pico-8 play session: no input (idle), after a click and taps of 🅾, ❎, 🅾+❎, 🅾 in the second before t = 0

[t = 1 s] idle ~1s (no d-pad/buttons)
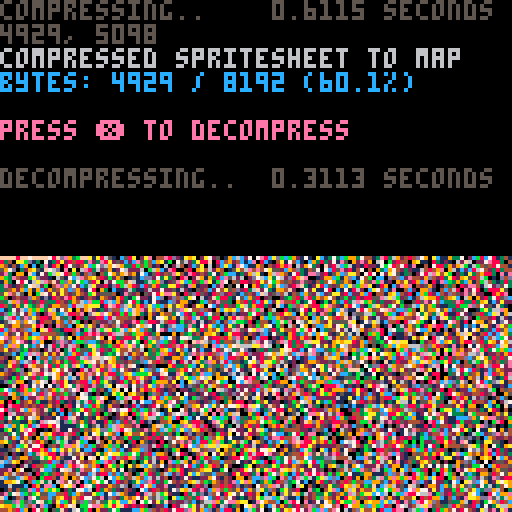

pico-8 cartridge
version 38
__lua__
-- px9 data compression v9
-- by zep & co.
--
-- changelog:
--
-- v9:
--  @pancelor
--  ★ redo bitstream order
--  234 tokens (but ~4% slower)
--
-- v8:
--  @pancelor
--  ★ smaller vlist initialization
--  241 tokens
--
-- v7:
--  smaller vlist_val by @felice
--  7b -> 254 tokens (fastest)
--  7a -> 247 tokens (smallest)
--
-- v6:
--  smaller vlist_val by @p01
--  -> 258 tokens
--
-- v5:
--  fixed bug found by @icegoat
--  262 tokens (the bug was caused by otherwise redundant code!)
--
-- v4:
--  @catatafish
--  ★ smaller decomp
--
--  @felice
--  ★ fix bit flush at end
--  ★ use 0.2.0 functionality
--  ★ even smaller decomp
--  ★ some code simpler/cleaner
--  ★ hey look, a changelog!
--
-- v3:
--  @felice
--  ★ smaller decomp
--
-- v2:
--  @zep
--  ★ original release
--
--[[

	features:
	★ 273 token decompress
	★ handles any bit size data
	★ no manual tuning required
	★ decent compression ratios


	██▒ how to use ▒██

	1. compress your data

		px9_comp(source_x, source_y,
			width, height,
			destination_memory_addr,
			read_function)
				
		e.g. to compress the whole
		spritesheet to the map:
		
		px9_comp(0,0,128,128,
			0x2000, sget)

	…………………………………
	2. decompress
	
		px9_decomp(dest_x, dest_y,
			source_memory_addr,
			read_function,
			write_function)

		e.g. to decompress from map
		memory space back to the
		screen:
		
		px9_decomp(0,0,0x2000,
			pget,pset)

		…………………………………

		(see example below)

		note: only the decompress
		code (tab 1) is needed in
		your release cart after
		storing compressed data.
		
]]

function _init()

	-- test: compress from
	-- spritesheet to map, and
	-- then decomp back to screen

	cls()
	print("compressing..",5)
	flip()

	w=128 h=128
	raw_size=(w*h+1)\2 -- bytes

	ctime=stat(1)

	-- compress spritesheet to map
	-- area (0x2000) and save cart

	clen = px9_comp(
		0,0,
		w,h,
		0x2000,
		sget)

	ctime=stat(1)-ctime

	--cstore() -- save to cart

	-- show compression stats
	print("                 "..(ctime/30).." seconds",0,0)
	print("")
	print("compressed spritesheet to map",6)
	ratio=tostr(clen/raw_size*100)
	print("bytes: "
		..clen.." / "..raw_size
		.." ("..sub(ratio,1,4).."%)"
		,12)
	print("")
	print("press ❎ to decompress",14)

	memcpy(0x7000,0x2000,0x1000)

	-- wait for user
	repeat until (btn(❎) or true)

	print("")
	print("decompressing..",5)
	flip()

	-- save stats screen
	local cx,cy=cursor()
	local sdata={}
	for a=0x6000,0x7ffc do
		sdata[a]=peek4(a)
	end

	dtime=stat(1)

	-- decompress data from map
	-- (0x2000) to screen

	px9_decomp(0,0,0x2000,pget,pset)

	dtime=stat(1)-dtime

	-- wait for user
	repeat until (btn(❎) or true)

	-- restore stats screen
	for a,v in pairs(sdata) do
		poke4(a,v)
	end

	-- add decompression stats
	print("                 "..(dtime/30).." seconds",cx,cy-6,5)
	print("")

end

-->8
-- px9 decompress

-- x0,y0 where to draw to
-- src   compressed data address
-- vget  read function (x,y)
-- vset  write function (x,y,v)

function
	px9_decomp(x0,y0,src,vget,vset)

	local function vlist_val(l, val)
		-- find position and move
		-- to head of the list

--[ 2-3x faster than block below
		local v,i=l[1],1
		while v!=val do
			i+=1
			v,l[i]=l[i],v
		end
		l[1]=val
--]]

--[[ 7 tokens smaller than above
		for i,v in ipairs(l) do
			if v==val then
				add(l,deli(l,i),1)
				return
			end
		end
--]]
	end

	-- bit cache is between 8 and
	-- 15 bits long with the next
	-- bits in these positions:
	--   0b0000.12345678...
	-- (1 is the next bit in the
	--   stream, 2 is the next bit
	--   after that, etc.
	--  0 is a literal zero)
	local cache,cache_bits=0,0
	function getval(bits)
		if cache_bits<8 then
			-- cache next 8 bits
			cache_bits+=8
			cache+=@src>>cache_bits
			src+=1
		end

		-- shift requested bits up
		-- into the integer slots
		cache<<=bits
		local val=cache&0xffff
		-- remove the integer bits
		cache^^=val
		cache_bits-=bits
		return val
	end

	-- get number plus n
	function gnp(n)
		local bits=0
		repeat
			bits+=1
			local vv=getval(bits)
			n+=vv
		until vv<(1<<bits)-1
		return n
	end

	-- header

	local
		w,h_1,      -- w,h-1
		eb,el,pr,
		x,y,
		splen,
		predict
		=
		gnp"1",gnp"0",
		gnp"1",{},{},
		0,0,
		0
		--,nil

	for i=1,gnp"1" do
		add(el,getval(eb))
	end
	for y=y0,y0+h_1 do
		for x=x0,x0+w-1 do
			splen-=1

			if(splen<1) then
				splen,predict=gnp"1",not predict
			end

			local a=y>y0 and vget(x,y-1) or 0

			-- create vlist if needed
			local l=pr[a] or {unpack(el)}
			pr[a]=l

			-- grab index from stream
			-- iff predicted, always 1

			local v=l[predict and 1 or gnp"2"]

			-- update predictions
			vlist_val(l, v)
			vlist_val(el, v)

			-- set
			vset(x,y,v)
		end
	end
end

-->8
-- px9 compress

-- x0,y0 where to read from
-- w,h   image width,height
-- dest  address to store
-- vget  read function (x,y)

function
	px9_comp(x0,y0,w,h,dest,vget)
	local mytable = {}
	local dest0=dest
	local bit=1
	local byte=0

	local function vlist_val(l, val)
		-- find position and move
		-- to head of the list

--[ 2-3x faster than block below
		local v,i=l[1],1
		while v!=val do
			i+=1
			v,l[i]=l[i],v
		end
		l[1]=val
		return i
--]]

--[[ 8 tokens smaller than above
		for i,v in ipairs(l) do
			if v==val then
				add(l,deli(l,i),1)
				return i
			end
		end
--]]
	end

	local cache,cache_bits=0,0
	function putbit(bval)
	 cache=cache<<1|bval
	 cache_bits+=1
		if cache_bits==8 then
			mytable[dest] = cache
			poke(dest,cache)
			dest+=1
			cache,cache_bits=0,0
		end
	end

	function putval(val, bits)
		for i=bits-1,0,-1 do
			putbit(val>>i&1)
		end
	end

	function putnum(val)
		local bits = 0
		repeat
			bits += 1
			local mx=(1<<bits)-1
			local vv=min(val,mx)
			putval(vv,bits)
			val -= vv
		until vv<mx
	end


	-- first_used

	local el={}
	local found={}
	local highest=0
	for y=y0,y0+h-1 do
		for x=x0,x0+w-1 do
			c=vget(x,y)
			if not found[c] then
				found[c]=true
				add(el,c)
				highest=max(highest,c)
			end
		end
	end

	-- header

	local bits=1
	while highest >= 1<<bits do
		bits+=1
	end

	putnum(w-1)
	putnum(h-1)
	putnum(bits-1)
	putnum(#el-1)
	for i=1,#el do
		putval(el[i],bits)
	end


	-- data

	local pr={} -- predictions

	local dat={}

	for y=y0,y0+h-1 do
		for x=x0,x0+w-1 do
			local v=vget(x,y)

			local a=y>y0 and vget(x,y-1) or 0

			-- create vlist if needed
			local l=pr[a] or {unpack(el)}
			pr[a]=l

			-- add to vlist
			add(dat,vlist_val(l,v))
			
			-- and to running list
			vlist_val(el, v)
		end
	end

	-- write
	-- store bit-0 as runtime len
	-- start of each run

	local nopredict
	local pos=1

	while pos <= #dat do
		-- count length
		local pos0=pos

		if nopredict then
			while dat[pos]!=1 and pos<=#dat do
				pos+=1
			end
		else
			while dat[pos]==1 and pos<=#dat do
				pos+=1
			end
		end

		local splen = pos-pos0
		putnum(splen-1)

		if nopredict then
			-- values will all be >= 2
			while pos0 < pos do
				putnum(dat[pos0]-2)
				pos0+=1
			end
		end

		nopredict=not nopredict
	end

	if cache_bits>0 then
		-- flush
		mytable[dest] = cache<<8-cache_bits
		poke(dest,cache<<8-cache_bits)
		dest+=1
	end

	local str = ''
	for i = dest0, dest do
		-- str ..= (chr(mytable[i]))
		str ..= chr(peek(i))
	end
	printh('compressed to ' .. #str .. ', ' .. #str/8192)
	str = escape_binary_str(str)
	print('' .. dest-dest0 .. ', ' .. #str) -- .. dest0 .. ', ' .. dest .. ', ' .. str)
	printh(str, 'output.bin')
	printh(str, '@clip')
	return dest-dest0
end

function byte_to_hex(byte)
	local hi = ({
		[0]='0',
		[1]='1',
		[2]='2',
		[3]='3',
		[4]='4',
		[5]='5',
		[6]='6',
		[7]='7',
		[8]='8',
		[9]='9',
		[10]='a',
		[11]='b',
		[12]='c',
		[13]='d',
		[14]='e',
		[15]='f'
	})[byte\16]
	local lo = ({
		[0]='0',
		[1]='1',
		[2]='2',
		[3]='3',
		[4]='4',
		[5]='5',
		[6]='6',
		[7]='7',
		[8]='8',
		[9]='9',
		[10]='a',
		[11]='b',
		[12]='c',
		[13]='d',
		[14]='e',
		[15]='f'
	})[byte%16]
	return '\\x' .. hi .. lo
end

function escape_binary_str(s)
 local out=""
 for i=1,#s do
  local c  = sub(s,i,i)
  local nc = ord(s,i+1)
  local pr = (nc and nc>=48 and nc<=57) and "00" or ""
  local v=c
  if(c=="\"") v="\\\""
  if(c=="\\") v="\\\\"
  if(ord(c)==0) v="\\"..pr.."0"
  if(ord(c)==10) v="\\n"
  if(ord(c)==13) v="\\r"
  if(ord(c)==9) v="\\t"
  	-- v = byte_to_hex(ord(c))
  out..= v
 end
 return out
end
-- 40% - 50%
-- 14 images per cart...
-- dw = 8 images per cart...
__gfx__
d6d667766666666d66ddddddd66666d6d66f66d6d666677666dddddd666676666d6dddd6dd6666666666666666d6def66676ddddd666d6666d6d6d6dddddd3d5
6ded67766dddddd6f6ddd6dddd66f66df6f66d6d66ed66767ddd6ddddddd666d666d6d6d666e66666f6766d6dddddd6666666d666dd6ddd6dddddd6ddd31d1d1
d6d66666dddd5d5d6ddfd6ddddd66f666666d6d6d66d666666ddddddddddddddddd6d66ddddddd6666666e6ddd66dd6d6d66dddddfdddddd6d6d6dd6d3d1d1d1
dd6d6666ddddddd5dddddddf6d6d666e666ddd6df6d6d666d6d6ddd66ddd3ddddd6dd6ded6dddddd6e6e6dddd66d65ddd6ddddddd5ddddd6dd6d6fdddd5dddd5
6ddddddddddf4ddddddd4dddf6d66f6dd6d6ddd6df6dd6dd6d6dd6d666d6ddddddd6dedd65ddddddd66dddd6d6666ddd6dddd6dddddd5dddddddddd6dddddddd
ddddd6dd5dfd65d55d5dddfddd64d666ddddddddd6dddd6dd6ddd6d6d6d6dddd6d6d6d6ddddddddddddddd6d6dd6ed5dd6dd666f6fd5d3d3d53dddddadddd6dd
ddd6dddddddddd4dd5dddddd6ddd66666f66ddddddddd4dddd6d6d6d6d666d6dd6dd6d64dd6666dd5ddd6d6ddddd6dddfdd6dddddddddddddd555d65dddddddd
dddd66ddddfdaddd5dd6d6d6d6d6d6dd66e6ddddddd46dd4d4d6d6d666d6dddd66ddddddddd6dfdfd5dd6ddfdadfd4dddd3d3d3d3d353d1dddd5d3ddddd5d55d
ddd6dddd66d6d66d666d6d6d6d6d6d66d6666dd5dfd6666dddd66eddddd5d5dddd6ddddddd65dd4ddd3d5d5d5d55ddddd5d3d1d11d1d1dddd6d4555ddd5ddddd
dddddddd6d6d6d666666d6d6d6d6d6666666e6ddddfddedfd4dd6d6dddddddd4dddddd5dddd6d6ddd5d13531531d35ddd315111d11d113dddddd5d5dd5dd6d6d
dd5355d5ddddd6d666666d6d6d6d6d67666666d5d4ddddd4dddddd5df66f666dd5d5dd6dddd646dfdd1511d11d111dd6d551d131d11cddddddddd5d3d3dd5d5d
d3d5d1d3dddddd6dddd666ddddddd6766dddd6dddd5555d6dd5555ddd66d6d666d5d66dfdadd6dd64d31111111111d664d1111d11cd66666df66dd5d5dd3d3dd
ddd6dddd15dd6dd351ddd6d3d313dd66dddd5ddd5353d3dd553d5315dd6d6ddd4dd66dfd6ddddd4dd551d151d11d1ddd6d5d1111dd66666666dfdf5ddd1d5dd5
d6666666d1d6d55ddd51dc511111cd6ddd4d55d5511111dd3dd6ddd15d6d6666d35dd6d4d6dd4ddddd1d1d11ddd3d55d6dddddddc666666666d6d5dddddddddd
d6e66dedd5ddd5ddddd155d111d15d655ddd55d3d11d1d155d6d66dd5dd6d6d66ddd646d4d4dddfd5351d1d1dd6d1d1dd65ddd5d666666666ddd5ddd6d6d6d6d
6dddddddddd5555555ddd1d5d1dd5d5ddd5d51d11d1151d1dd6ded6d51dd6d6ddddddd5dddddd46d5dd1d135dddd51d5d5d5dd4d66666d6d6d55d3ddd6d6d6dd
d6d6d6dd5555dd3d5d5dd151d5d51ddd1515511d1d1dd1ddd6d6ddddd5dddddd5555ddd5555d5d6d51d11d115d6dd553d5135d5dd6dd5d5d5ddddd5dd6ddddd5
dddddddddddddddddd1d5dd51d1dddd51555d5d155dd5dd6dddddd555131d15d51d1553d31535dd5d55d515115ddd5d5d1111151d515d1d5d5ddddddddd4d551
ddd4515555d6d6dddd5ddd5dddd5d15555ddd4d55dddddddd5555555d5111115dddd5511dd1511ddddddd5111156dd3dc5cdd11151d1d54d5dd6dddddd4d5515
dd6dd511ddddddd55553ddd515d51515d4d4dd4d55dd53d1511151dd6d55511dd6d6dd51ddd51d3d6666dd55115dd5d15d11d3d1d1d54dd4d45ddddd5dd535d5
dddddddd3111131513d1d6ddddd5ddd455d4d4d45d5d5d155511115d6d645115d6dddd45d6dd11dd6dddfdd5155dd53ddddd1d1c1d5d46464d4d464dd5d55d55
5ddddd5ddd111511d1d666d3111115555d4d4655555151ddd5551015ddddd51565d464d55ddd51ddddeddd4451ddddddddd5d1d15554d464d444d5d55531d155
15ddddddd1d5d5d5dd66d1111011111545d4d55511111115dd445501555d451d6dd6dddd56ddd5dddd4ddfddd55ddd6d525dd51d1d4d4d4d4dd5555311111155
11dddddddd311515c6d1110101101055ddfd45110111110546dd45105511511dd155dd5555ddd5d5dddd5d53d13d55d455252dd1d54d4da5d435311111511115
015d33d311d1511d5d110101101010154d45551515551515ddadd45015111146515d15d5d5555d31135351d55d1d5d4d5d5525555d5dd5d5d351111111111111
105dd11111111511111010101015505d6dd6d35551d555535ddd4d55144551dd131d1dd6d66dd51d1dd511dd3d1d4d6d64d45525113153151111110101010501
015d111055051111110110110505551dd31355111111111110555dd555d411535d15d6666d666dd111d111ddd5dd66d66d645451115111111101050501111011
1111115444550111111011051555d55ddddddddd310111101115ddd554dd111111dd66d66d6dd66d511111111dd6dd6ddd46d4551111d1511115015551501101
5110154566545101055d5dddddddddcddddddcdd511101111015dfddddd5111151dd6d6d6d6d6dddd5d3d5d5dd5ddddddd45d55d5dd3d1110055455dd5450511
11155454d44444555d6ddddd6ddc6ddd6cd6ddddd111110110154d464d511111ddc5dddddddedd4dd3ddddcdddddddddddd3d3511111111155545555d5544551
11045d666d6d5d55dddd6d6ddcdddd6dddddcd6d311011501105d5545453155dd3d13d11dddddd5511ddddddddddddddddd5111111111d66666666d53dd66677
015dd455dd35353ddcddcddcddd6dddcdddddddcd11501050515ddddd5d55dd3dd1d1d1d135ddd5115ddddddd3ddddddd3d11111101056767676766ddd667667
10154d6d51111115dd6dddddd6dddcddd6dcd6ddd11011111013dd6dd55d3ddd13111111d1113d5113dd3d3ddddd3dd3dd5110105111d6676666676ddd666766
0105ddd531111115cdddddd6ddddddddddddddddd311105010115d3d555ddd311d1010101511115d11dddddd3ddddddddd3115110110c6766676666766666667
0154555510111115dddd6cddddcdd6dd6cddddcd3501503115151555d4ddd31d115d4d5551110113d1d1d3dddd3d3dd3dd5110111111d6667666766667676667
005d511111105115d6dcddddcdddddcddddd6dd651555dd6d55551554dd3d1115d6d666d64511011151111111111511535111101050357666666676666666766
114d511010501015dddddddddd6b6ddddddbdd3d1555dd6666455555ddd35115d6dfddddd64511001131111001011111111155555310d6676676666766766667
0dd41515101111113dddddbdd35d13533131111111d54ddd55d4545edd3d11556ded5dd5d6d5010111155d6d1011010105dd6777751136666666766666667667
dd45151011010511513311111101010101010010115d55555555545dd3d115dd6d6ddddd56dd555551111dd51552525055ddd666c51156766766666767666666
d51511151555555dd11010100101010101010101105d51015550555dd1d666666666d3ddd66767676651155555552552554d4511111116666666666666666666
115dd01111511315d50101010101050101010105015510105455555d3d66767666666dd66666666666611155525455555554d511001111dc6dc6dcdddcdddddd
11165505055101454d1010101050505505050505111010101540515d1d6666666766666666667666666d115155555540525d1110101111551111111110111101
0105551051450504d5511105055545254545455555010101555501d3dc7666666666666666666666666d11515455555405111001015511110101010101000101
105155110555505555015555454552545454554525050010155015d1d6666666666666666666666666761011204545552050111015dd15111010105050501010
101055505045252051104545455405204545455554001055d541151ddd6666666666666666666666666d111055151005501005d5d66d15550550404045041550
0105455055555045010554545d45455455455454545515dd665515d1cd7666666666666666666666666611151511155155510d66d6d655254545545522524525
105555110452541115554554da55545545545455515ddd6d6d5053d1566666666666666666666666666661115155155d551105666d66d5555454540205055450
01155501555205154025545d55d45454545455450011d6dd651115111d66666666666666666666666666d55151531dd5d151156d666dd1454545454544225545
015045010204550455504544d44d6d6d4d45455501155d65dd0151d1136666666666666666666666666d1d3d511d55dd5d11005d6d66d1545554545452045450
001104105050015d554555554dad54545545555010113ddddd053d1311dd666666666666666666666d1111dddddddd66dd6ddd5dd66d51155454545454454555
1011155011010156552555555555555555515005010115ddd515111d11151d1d1d1d11d1d1d1d1d1d1dd66c6666666666666dddd1dd6510115454545d5d45520
01055150105011dd455dd5d455555050005050500101115dd53d1d11151d1d1d1111111111111d1c11dc6d6dc6c6c66c6dcdd31111d6d1010555455454555550
010155501011056dd4ddddd550505055550555505051515ddd5d111d11151511151211111115111511ddddddddddddddd5d11d1111d6d5010155555550505005
0101015105015ddd4d6dd4d554555d555d4555ddddddddddd5d3d1d11d115505010202202010105151ddddcddddd5d1111111111111dd5101040050050500520
010501050010d64dd5d5551055d6d6d6d6d66d6d6d6d6d6ddcdddcddddd152404202202020205050115ddd5dd5d1d11d1111111110056d500554555550550504
010011101015ddd5551110101d6dddddddddddddd6ddcddc6d6d6dd6dcdd10552540450452525201015d3dd1d31113111111111110156d501045454544525555
0010105050115d55111105155ddd6d6c6dc6dcd6dcdd6ddddddcdddcdd6d51050504150505050051015dd1d1d1d1111111111111010dddd5055454555545115d
1010505010111111111010145ddcddddddddd6dddd6ddd6dd6ddd6dd6ddd51101050105105010115011d1d1d1111111111111011015d6de50145454545551115
0010151110111111110111555d6dd6dd6d6dddcd6ddcddcddcddddddddd6351011010101010105551011111111111111101010505055d6d55554545454451115
115051105011051101101015dddddcddcddcdd6ddcdd6ddddd6dc6dcd6cdd5010110511050101545011010100101152001001000101dd6dd454da55455551115
1015d11011051011110511155cd6dd6dddd6dddddddddd6d6ddddddddddd551010100101010105511010100101005d4101010101010d666d4455545454451515
1151001515101110101010115dddcddd6ddddcd6dd6dcddcddcdd6dd6dd6351150101010010105500010101010104665105010100015d6d644a545a54b451115
1110111111110101111101015d6dd6ddcddc6dddcddd6dddddd63dcddcddd5110111050101050511010105010155d664550105010100d6666554555544550010
1101511111101110101051011dd6ddcdd6dddd6dd6dcddddcddd6ddddd6d31151105010105011100100501151554d4552545505001015d6d666da59554550010
155113111011001105010110113d3dddd3ddddcdddddd6cd6ddddd6d636351111501105010101050050145544d4d552054d4525005001d66d66d6dd65ad51001
11111111010110101011101011011010311313031335315353d3d3d3dd51511050510501115051010010545d46dd4d454dd55505005005d6666666666d6d0100
1111110111010105010101010551010100000010000000010101110110155151111111105010100010505545ddfd6dddd4d45200101051d6d6d6d6d6d66d0010
11111110010101010101050111ddd5d5ddddd5ddd5d5d551501000100115111111050110101150501010555d4d45442454d55550105005d6666c66666d6d3001
110111511010101010301010105d6d6dd6dd6dd55555ddd6ddddd55555d511511505105105051001010104d4654552555545450505010056d6d66d6d66d61010
11105011110101010101011030115355515110155dd55115ddd6d6dddd35501505111105111110100505054d4dddded425d555010105015ddd6dd6d6d66d5001
105011115110101050101010101010101010015454d45400111131535111550151105110515010010010155554d44545d4d455050500005dd6d6d66d6c66d101
1111010105100101010105010101101010105154dd4d555100000101010141111111105151111050105001545dad6d6dd45505001150501d6d6d6d6666d66111
110110511015010101010101050010111555dddddd64d4d55110101010105505151151511101500010150005555ddd4dd455001050100055d6d666c6d6666501
01105010111010101010101551015454ddd6dfdfd9ddddd6d455010010105201115115111151010010105000055454d4550010010515000d6d6d6d666d6d6d11
115101010105001010105153510055d6dfd6dd64d4444d4dddd4555050005401511531111051001005050101001055050101010511001055d6d666d6d6666651
011010505011101010515d5d100154ddd6dfdf54422244df4d4dd452501054d1113515151511100101010101505001010500500051501005d6d6d66d66d6c6d1
10511010110101010153d3d110005ddfd46ddd452424254dddd45545000156d51111d1531111010050101000050550505010010111010501dd6d6d666d666d61
111010110105010105ddd531010145ddadd64644d4d45454d4d455555000dd610511d3d15351501000101050505020500505001051050010d6d66d6d66d6d661
001110101010101053d3d1d101015dadd6dd6dd4545454dd45a5545501015d65111131d1d1153511010101001040520500101005050010055d6d6c66d6d666dd
11110501050110105d5d1d1001054dddddad46d6ddd4d545d55545502000dd650151d1d31d11d115001010105055040505050101101001001dd6d6d66d66d66d
110501010101050153d1d31011056d4dfddd646df66d6d4d95545555050056d51113dd1111d315111001010010504520502050105001001015d6d66d66d66d6d
15111010101010115d1d3110510155554ddad6d6dd6d465d5545540520105d61155111111151d111510010105052504520505001010010010155d6d6d6c6d66d
1111010501050105d3dd1d011100000554ddddad646dd4d95554550200015dd10111110115d1315111100100100525504552050100101050000155d66d6d66d6
1151501010101053dd1d11105101100055444ddd4dd4da555455000050005dd11511001053dd1d11111050101505525250404050101001010511151dd666d66d
101110101010115d1d13d110510010100555545454545555504050100010ddd0315110115d1d111515100101005045254554555001010010100501115dd66d66
1105110101010153d11d11101101050005455555554555204205000010015d51111511111d3d11d1115101010101255455255205100105010500150511d6d66d
011051010101051d1d111110110100101545525255552252040500100105dd51510151055d111131511501050050525545454551010100001010101050dd66d6
105011101010115d11111111010501000545454522252040404001010005dd35111010513d1511d11111101010050454545545511110511010111111050d6d6d
101101500101053d13111111010100100545455255525204050200001015d5511050111515111151151510501050554d54d4553111111110111111511015d6d5
101050110010115111115115010101055544545454520405204010100005d51105011051511111115151110105050556ddadd55111153110111111111110d6d1
0101010101011115d111101050500050ddd4545545545520405201010101d101111501151511111551110505010505ddadddd311311115111113111115105d51
1010105100101111111101101101010d6d9d4545454552040405500100105110501050511110101151111110101154dd6ddd551d11d3d1111111151131105d30
1010500110105110111110510100505d6d54b445454545252520555010001050115101151101051551110150110505ddddd53d1113111111111511111111d351
0101011010010150111010010501052d6d464da5455455040204dd50201000115111150110101115d111105010505546dad31110111c111111311131115551d0
101010105011031100501050101550466d45a55545455452540dddd505010100115051511010105311110111050114dddd51d1110101111111111111d3dd3d11
010101010003051101010111505022566654dd4da5545555254dddd522205001011515110501055111110505010505d6dd111311110101111111111d3d1d11d1
0101010501011111010010505224224666d545a555454454525d6dd502222552050111510101111111050110501115ddd53d11c111101111131115ddd1d3d1d1
101050101051051105051504242422d66dd45d5d4da5545545d6d65522252224545551110100101151501051011115ddd3111111111111111111dd3c1d1dd11d
0100010101011105010152454525425666654ad4d554545454d6ddd502222252524245510101105111101010505011d5511c11d1d111111115dd3dd151d1d1d1
01010101011105111052424d24d422d6666d55d4a54545455d66d6552222042452d5d2d550010501510105050111113d3111131311111131d3dcd115d31d3d1d
010101050105111055424542d42d4246d66dd4dd5d4d9554466d655502222222452225245510511511010111150101111d1d11c11d1131dddd151d3d1d1dd11d
010010101050111154254dd4d4d422dd66666da5da5d54b466d6d5d52222222224252d252445011501051105051111151131c1111111dd3d3115d3d1c51d1c15
001010101011051442d4d42d42424256d6d66ddd4ddad4d666d655550224022425225252d2242511011051011551113111c11111111d3dd11d1c1d1d51d3d1d5
10101010501115424d42d4d4d2d4225d6d666666dad56d66d6dd55d52222422242422225224224015103111055511511d11111111ddcd11d1d1d1d11d11dd1d1
0101050010105424d2d4d4d244d22256d6d6d6666d666666d6d55555022422222424252d22222425151510501550115131d11115d3d151d31d1d3d11d1d1dd1d
010100101054454d2d4d2d4d24d4225dddd6d6d66666d6d6dd5555d52222222222242225204222221111011015111131d11113ddc515d3dd113dd11131d3d3d1
01001010154254d2d24d42e24242422d6dddd6d6d6d6d6dd555555d502242222242d44252224022201110505051115111111ddc515d3dd1c1d1d3d01d11ddd1d
1010101044242d2d2d42d4d2d4d22206d6dddddd6ddd6dd555555dd222224222224dd42422242222205011101111113d1113d1d15d3dc1d111d1c11151d1c1dd
001010524242d2d24d24d2d424d422246dddddddddddd555555d5d50222220204245d452222242204010510105111511111d1d1d3dd1dd1d113dd101513d1dd1
0101014222252d25244d4d4d2422220dd66ddd5d5d5d555555d5dd522220000000224220404242222201101011311110011d13ddd1cd1dd3d1d1d10151d1d1d5
010102224245d25d466224242e242225d6d66ddd5d555555d5dddd22220010202000200422225202220510101111511011135d1c1d5dd3d1d11c110151ddd3d5
010014224222242426dd4de222d22204d6d6d6ddd5d5d5d5ddddd522220020020020002222242220222010101111000101151dd5dd3d1ddd1d1d101111111115
101004224252d4d24d24d224244222024d6d6d66d6ddddddddddd2222200222020020224222242022020105001011010101511d3dd1dd1d3d1d3100151010101
010142422424242d24d2e242220000220d6d66d6dd6ddddddd6d4222222040420422422222042202222050010101001011151d3d1c5111dd1cd1111110110101
0010422222224242224225100002002042dd6d6d6d6d6d6d6ddd40222220422202222245422222020405011001001001050311ddd1d1d11dd1d1101511551110
10122422222225452510100010202004024d6d6d6dd6ddddd6d42224224222222022422522022022220110101010101050115111d1111111dd350115153d1111
01002224222242242222202020220202204dddd6d6ddad6dad65222242222220222254242220220222050101010101030111111d1d1511113dd1011551d1d511
010422422222224224222000220422202204d6ddddaddd6dd6d222224e442522022425452202022240201105001001011010511131111101d1110155c5d3d111
0012202222222222222220202222202202225d6d6dd6d6d6d6522224d6d222022222424240220222200105001001010050501511515111111d11011551d1d511
1002222222222204222220202222220222224dd6d6dd6dd6dd422224d42220402222545242020422022010110101005011011111111111105151015d3d1d3d15
010222222222022222022002222220202202256d6d6d6d6d65422422422205042024224220202222020105010100101010501150151111103111011d1ddd1d11
0102222042222222222220202222220222222256dd6d6d6d64222242222052202224245242024220220201010101010103110111111111501511011d1d1d1d11
010222222222202222202022222202202222224d6d6d6d6dd42222222002220222225242202220202020101050010103010510110110501011101153d1d3d1d1
010222222202220220222020222222042222220dd6d6d6d6522422220004222202242454220220220201011010105010501110150105011105110115d1d1d311
0102222202402220222220222222222222222224dd6d6d6d42222200012220222222452222020222020201050111010101011001105010101150011153d1d1d1
010042222222020222220202240220222222222256d6d6dd422220010024222022224242202202202200105010501010110051105010105010510151d1d1d151
0010242222222220222202022450202222222222256d6d6542200002022222220224252422022202220201011111010105100101010103010131011151d3d115
100222422202220222022022220202022222220225d6dd642200200020422202222245422002022220201010115010501051105011010105015154bcc3d5ddd1
__gff__
0081030301811303030301010000010003030101010103030101000000000000000000000000000000000000000000000000000000000000000000000000000000000000000000000000000000000000000000000000000000000000000000000000000000000000000000000000000000000000000000000000000000000000
0000000000000000000000000000000000000000000000000000000000000000000000000000000000000000000000000000000000000000000000000000000000000000000000000000000000000000000000000000000000000000000000000000000000000000000000000000000000000000000000000000000000000000
__map__
fffffff0ffff0ffd89e32fc19aa67c51f47fc01ffcc05f7c3c8cff11bf818b9b851f420042b8c21112fee70148c0f8f821e008c20b0a84ff733842c042f8295c940f8c62f83f23e01906fe092f3811f00dff6fc641c03fe046f8427887ff73183f50caf8851bc3f87ff12338f818ffb342f9df13065ec2ff8a7084ff3fc0022e
12f03fe3e37fce013ef0bfe6ff2ff0ff57f8ffd360e003ff7f3a20bce1ff1f87833ff8ffc760fcc1ffbf0eff7f1f08c0cdff82ffbf03168484ff7f0bce4258085ff8ff8f0148180290e10bff3309ffd3702402168431aef07f927593ff2732788681ff215f0207ff5719070165fc9f780438c2ff344c7e201cfcdf643ce07fca
c107c1c7ff4ac617fec782977081ff8f8c13fc6f255c24e024fc2fc3ff990ffcc5ffdfe4ff007ee7ff8f12fe1789ffff6f08c0ffff178430feff7ea83c82ffffcd8df0ffafc31fe0ffdf08fe47899ff8ff3f89ff83952b9c99ff3f13fe47f2519af8ff3730e17f22e40a02feffd2f03b7f3090c4ffff41f89d4b4e59e2ffff10
fe9784ffff44f81f72642be4ff6f70f0ff4b207cfcff6ffe08ffffc4fe871c5c25f9ffd3e18fc2ffdf90ff6558f82095ffbf4c180f1bfeff3168380bff7f8df25bf82bfcffbdf02ff8ffafe1672efeff43ea7f127e92121ef93fa6fe59f8972bc98ffcaf63f883f12b5ff843feffc3f0bf4df2caff5f88fe0f79e59025fe92f1
ff17c2ff6963a91f648941fe47f6bfe497851a3933e1e37f633f871ff9273c591e3bc233c9ffc4fea7fcc498fd012ef9ff83e1e27fc0ffc881173ce1ff8fcae1f8ffd9ff5f73fcff3cffffc9fe17e137fbffff865cf9ffc7e1afede8ffca85ff8fe3f49dfc007eca35f2bfb125f9ff2be12ffbdf4827f99fd8ffba8fe4070b7f
8027c9ffc2fe57e11fccf2b22cb75c24c9ffc04efb8bbf198c1c5c593e7901d7ff07fcc7ff843f6a567ef2fcedb8c2af7ce1bff00b3fdbff24fcccff22fcbf72f5ffbff1bf03c05f791cfc6f1cff7f83f29790ff91fcff1bd03e38f9ffcf8d90c299f8fff07fcffc744402474eff173b12fff3087ed90c32421c83849ff2faff
17b9355f9bf885091c5442963709e7c66187fd7f930b5d5ed9350bc391385dc3f26c9c520e494e1f6184ff4f729f40220d04b2c44190cbd67110b2efb93a721096b8c3ff66d70f1eb19a6382a06982157ce8210924d22542867be2e5ff931f2493e8f1894d481cf4e08f3f8ec439f99ff0bfdc18310cdd6e2091c58365e569ea
95f1ff3f2258788e438207cd6152c006ea43f4c82ff97f87030788d0c31124f9411f4ef80707f63591ff2faf9c96f0931cfb83ee975f58f201d9fbc70f512bbff363c242001e0b0d07a75d76f2f9e30abf73e51f3f2432fc232fd7c25ff9c5f6cf7cf27fe049863790d09c4ef983097e4c62e109f831f1479e7f5e802b825f11
f9594e0cff0712e678466d9cfbe1cadf810fff0f88c41316fe4c6018fe083fe70fe34afc118e400ef0138667482a18c6ff499e05841fc0020c7f6c08214308f922c0c2ff949384302b022e063eca41c27158e2ffca4f213cdc618c845b2e09ffff28fc4a00c20f24fcff557280f00fff7f120ce0ffbf0f06e00affff39fc42f9
ffc724349cfcffe9d0808bff3f5c1046f8ffeb0316feff3f8087ffbfcecbff3f0f77f82b8fff3f1bfe8c0fff7f34fc9c7fbeffbf19be081e967f1c9e66feff6148f82909ca92e0ff7f7281ee49cec4ffdf0d0bece408ffff7430044110f0ff7f2938863ff8ffd70f20e0ff6f872308ff7f9d868fffffceffff2f000000000000
